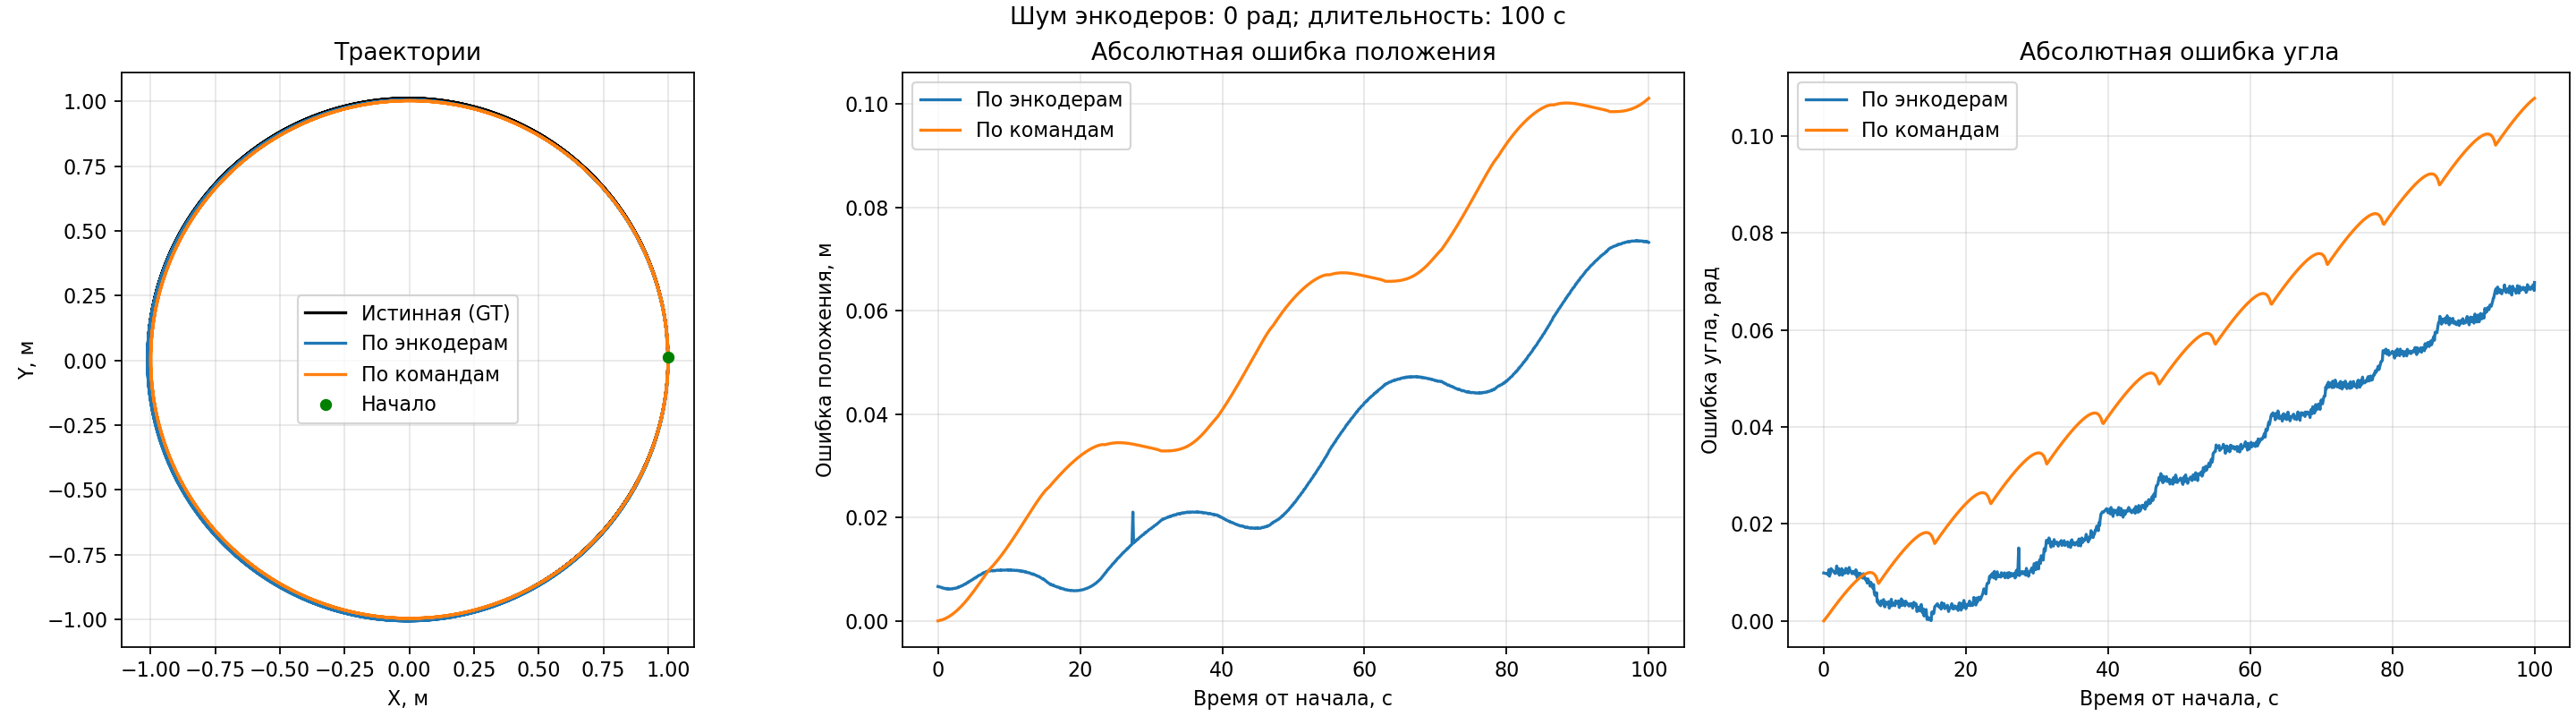

The file beside this chart, header and first rows:
time_s, simulation_time_s, gt_x_m, gt_y_m, gt_yaw_rad, odom_x_m, odom_y_m, odom_yaw_rad, cmd_x_m, cmd_y_m, cmd_yaw_rad, odom_position_error_m, cmd_position_error_m, odom_yaw_error_rad, cmd_yaw_error_rad
0.0, 4.768, 1, 0.01242, 1.58, 0.9998, 0.01906, 1.59, 1, 0.01242, 1.58, 0.006645, 0.0, 0.009877, 0.0
0.512, 5.28, 0.994, 0.1146, 1.681, 0.9927, 0.1209, 1.691, 0.9938, 0.1146, 1.682, 0.006464, 0.000171, 0.009678, 0.0009359
0.608, 5.376, 0.9917, 0.1337, 1.7, 0.9902, 0.1398, 1.71, 0.9915, 0.1337, 1.701, 0.006349, 0.0002141, 0.009518, 0.001136
0.704, 5.472, 0.9891, 0.1527, 1.719, 0.9874, 0.1588, 1.73, 0.9888, 0.1527, 1.721, 0.006341, 0.0002613, 0.01053, 0.001335
0.8, 5.568, 0.9861, 0.1717, 1.738, 0.9842, 0.1777, 1.747, 0.9858, 0.1716, 1.74, 0.006337, 0.0003123, 0.009194, 0.001532
0.928, 5.696, 0.9815, 0.1969, 1.764, 0.9794, 0.2027, 1.773, 0.9812, 0.1968, 1.765, 0.006267, 0.0003859, 0.009759, 0.001793
1.024, 5.792, 0.9777, 0.2157, 1.783, 0.9753, 0.2215, 1.793, 0.9773, 0.2156, 1.785, 0.006271, 0.0004454, 0.01077, 0.001987
1.12, 5.888, 0.9735, 0.2344, 1.802, 0.9709, 0.24, 1.812, 0.973, 0.2343, 1.804, 0.006179, 0.0005085, 0.0106, 0.002179
1.216, 5.984, 0.969, 0.2531, 1.821, 0.9662, 0.2587, 1.831, 0.9684, 0.253, 1.823, 0.006292, 0.0005751, 0.01044, 0.002371
1.312, 6.08, 0.9641, 0.2716, 1.84, 0.9611, 0.2771, 1.85, 0.9634, 0.2715, 1.842, 0.006205, 0.0006454, 0.01027, 0.002562
1.408, 6.176, 0.9588, 0.2901, 1.859, 0.9557, 0.2954, 1.869, 0.9581, 0.29, 1.861, 0.006123, 0.0007192, 0.0101, 0.002752
1.504, 6.272, 0.9532, 0.3085, 1.878, 0.9498, 0.3137, 1.888, 0.9524, 0.3083, 1.881, 0.006248, 0.0007966, 0.009925, 0.002941
1.6, 6.368, 0.9473, 0.3267, 1.897, 0.9437, 0.3318, 1.906, 0.9464, 0.3265, 1.9, 0.006172, 0.0008774, 0.009752, 0.003128
1.728, 6.496, 0.9388, 0.3509, 1.922, 0.935, 0.3557, 1.932, 0.9378, 0.3506, 1.925, 0.006149, 0.0009906, 0.01031, 0.003377
1.824, 6.592, 0.932, 0.3689, 1.941, 0.9281, 0.3736, 1.952, 0.931, 0.3686, 1.945, 0.006188, 0.00108, 0.01131, 0.003562
1.92, 6.688, 0.9249, 0.3867, 1.96, 0.9208, 0.3913, 1.97, 0.9238, 0.3864, 1.964, 0.006226, 0.001172, 0.009955, 0.003746
2.016, 6.784, 0.9175, 0.4044, 1.979, 0.9132, 0.4088, 1.989, 0.9163, 0.4041, 1.983, 0.006169, 0.001267, 0.009778, 0.003929
2.112, 6.88, 0.9097, 0.422, 1.998, 0.9052, 0.4263, 2.009, 0.9084, 0.4216, 2.002, 0.006217, 0.001366, 0.01078, 0.00411
2.208, 6.976, 0.9016, 0.4394, 2.017, 0.897, 0.4436, 2.026, 0.9002, 0.4389, 2.021, 0.00627, 0.001469, 0.00942, 0.004291
2.304, 7.072, 0.8932, 0.4566, 2.036, 0.8883, 0.4607, 2.047, 0.8917, 0.4561, 2.041, 0.006322, 0.001574, 0.01042, 0.00447
2.4, 7.168, 0.8844, 0.4737, 2.055, 0.8795, 0.4775, 2.065, 0.8828, 0.4732, 2.06, 0.006285, 0.001683, 0.01023, 0.004647
2.528, 7.296, 0.8723, 0.4962, 2.08, 0.8671, 0.4998, 2.091, 0.8705, 0.4956, 2.085, 0.006312, 0.001833, 0.01077, 0.004882
2.624, 7.392, 0.8627, 0.5129, 2.1, 0.8574, 0.5164, 2.109, 0.8609, 0.5122, 2.105, 0.006374, 0.001949, 0.009411, 0.005057
2.72, 7.488, 0.8529, 0.5294, 2.119, 0.8474, 0.5327, 2.129, 0.851, 0.5287, 2.124, 0.006441, 0.002068, 0.0104, 0.00523
2.816, 7.584, 0.8428, 0.5457, 2.138, 0.8371, 0.5488, 2.148, 0.8408, 0.5449, 2.143, 0.006423, 0.00219, 0.01021, 0.005402
2.912, 7.68, 0.8323, 0.5618, 2.157, 0.8265, 0.5649, 2.167, 0.8302, 0.561, 2.162, 0.006592, 0.002316, 0.01002, 0.005573
3.008, 7.776, 0.8216, 0.5778, 2.176, 0.8156, 0.5805, 2.185, 0.8193, 0.5768, 2.181, 0.006577, 0.002444, 0.009833, 0.005741
3.104, 7.872, 0.8105, 0.5935, 2.195, 0.8044, 0.5961, 2.205, 0.8082, 0.5924, 2.201, 0.00666, 0.002575, 0.01082, 0.005909
3.2, 7.968, 0.7992, 0.609, 2.214, 0.793, 0.6113, 2.224, 0.7967, 0.6078, 2.22, 0.00666, 0.002709, 0.01062, 0.006075
3.328, 8.096, 0.7836, 0.6293, 2.239, 0.7772, 0.6315, 2.249, 0.781, 0.628, 2.245, 0.006802, 0.002892, 0.00997, 0.006293
3.424, 8.192, 0.7716, 0.6442, 2.258, 0.7651, 0.6462, 2.268, 0.7689, 0.6429, 2.265, 0.006801, 0.003032, 0.009771, 0.006455
3.52, 8.288, 0.7593, 0.659, 2.277, 0.7526, 0.6608, 2.288, 0.7564, 0.6575, 2.284, 0.006895, 0.003175, 0.01075, 0.006615
3.584, 8.352, 0.7509, 0.6687, 2.29, 0.7442, 0.6703, 2.301, 0.748, 0.6672, 2.297, 0.006933, 0.003272, 0.01101, 0.00672
3.712, 8.48, 0.7338, 0.6878, 2.315, 0.7269, 0.6892, 2.326, 0.7308, 0.6861, 2.322, 0.007086, 0.003469, 0.01034, 0.006929
3.808, 8.576, 0.7207, 0.7018, 2.334, 0.7137, 0.703, 2.344, 0.7175, 0.7, 2.341, 0.007101, 0.00362, 0.01014, 0.007083
3.904, 8.672, 0.7073, 0.7155, 2.353, 0.7002, 0.7165, 2.363, 0.704, 0.7136, 2.361, 0.007122, 0.003774, 0.00993, 0.007235
4.0, 8.768, 0.6936, 0.729, 2.372, 0.6864, 0.7299, 2.382, 0.6903, 0.727, 2.38, 0.007299, 0.003929, 0.00972, 0.007386
4.128, 8.896, 0.675, 0.7466, 2.398, 0.6677, 0.7472, 2.408, 0.6715, 0.7445, 2.405, 0.007376, 0.004141, 0.01022, 0.007582
4.224, 8.992, 0.6608, 0.7595, 2.417, 0.6534, 0.7598, 2.427, 0.6572, 0.7572, 2.425, 0.007401, 0.004302, 0.01001, 0.007727
4.32, 9.088, 0.6463, 0.7721, 2.436, 0.6387, 0.7723, 2.446, 0.6426, 0.7697, 2.444, 0.007587, 0.004465, 0.009789, 0.00787
4.416, 9.184, 0.6316, 0.7845, 2.455, 0.624, 0.7844, 2.465, 0.6277, 0.7819, 2.463, 0.007609, 0.004631, 0.009569, 0.008009
4.512, 9.28, 0.6166, 0.7965, 2.474, 0.6089, 0.7963, 2.485, 0.6127, 0.7938, 2.482, 0.007718, 0.004799, 0.01052, 0.008146
4.608, 9.376, 0.6015, 0.8083, 2.493, 0.5937, 0.8078, 2.503, 0.5974, 0.8054, 2.501, 0.00775, 0.004968, 0.0103, 0.00828
4.704, 9.472, 0.5861, 0.8198, 2.512, 0.5782, 0.8191, 2.521, 0.5819, 0.8167, 2.521, 0.007851, 0.00514, 0.008891, 0.008412
4.8, 9.568, 0.5704, 0.8309, 2.531, 0.5625, 0.8301, 2.541, 0.5662, 0.8278, 2.54, 0.007955, 0.005313, 0.009836, 0.00854
4.896, 9.664, 0.5546, 0.8418, 2.55, 0.5467, 0.8407, 2.56, 0.5502, 0.8385, 2.559, 0.007986, 0.005488, 0.009601, 0.008664
5.024, 9.792, 0.5332, 0.8558, 2.576, 0.5251, 0.8545, 2.585, 0.5287, 0.8523, 2.585, 0.008159, 0.005724, 0.008889, 0.008825
5.12, 9.888, 0.5169, 0.866, 2.595, 0.5088, 0.8644, 2.605, 0.5123, 0.8623, 2.604, 0.008265, 0.005903, 0.009823, 0.008942
5.216, 9.984, 0.5004, 0.8758, 2.614, 0.4923, 0.874, 2.623, 0.4957, 0.872, 2.623, 0.008295, 0.006083, 0.009576, 0.009054
5.312, 10.08, 0.4837, 0.8854, 2.633, 0.4756, 0.8833, 2.642, 0.4789, 0.8813, 2.642, 0.008328, 0.006265, 0.009324, 0.009162
5.408, 10.18, 0.4669, 0.8946, 2.652, 0.4586, 0.8924, 2.661, 0.462, 0.8903, 2.661, 0.008505, 0.006448, 0.009067, 0.009265
5.504, 10.27, 0.4498, 0.9035, 2.671, 0.4416, 0.9011, 2.68, 0.4449, 0.8991, 2.681, 0.008531, 0.006631, 0.008806, 0.009364
5.6, 10.37, 0.4326, 0.912, 2.69, 0.4244, 0.9094, 2.7, 0.4276, 0.9074, 2.7, 0.008639, 0.006816, 0.009716, 0.009457
5.728, 10.5, 0.4095, 0.923, 2.716, 0.4011, 0.9201, 2.725, 0.4043, 0.9181, 2.725, 0.008806, 0.007064, 0.008959, 0.009572
5.824, 10.59, 0.3919, 0.9307, 2.735, 0.3836, 0.9276, 2.744, 0.3867, 0.9257, 2.745, 0.008832, 0.007251, 0.008678, 0.009652
5.92, 10.69, 0.3742, 0.9382, 2.754, 0.366, 0.9348, 2.762, 0.3689, 0.9329, 2.764, 0.008855, 0.007438, 0.008391, 0.009724
5.984, 10.75, 0.3623, 0.943, 2.767, 0.3541, 0.9395, 2.775, 0.357, 0.9376, 2.777, 0.008898, 0.007563, 0.008587, 0.009768
6.112, 10.88, 0.3383, 0.9521, 2.792, 0.3301, 0.9484, 2.8, 0.333, 0.9464, 2.802, 0.009049, 0.007813, 0.007792, 0.009845
6.208, 10.98, 0.3202, 0.9585, 2.811, 0.312, 0.9546, 2.82, 0.3148, 0.9526, 2.821, 0.009142, 0.008001, 0.008657, 0.009893
6.304, 11.07, 0.302, 0.9646, 2.831, 0.2938, 0.9604, 2.839, 0.2965, 0.9585, 2.841, 0.009161, 0.008188, 0.008335, 0.00993
... 938 more rows
